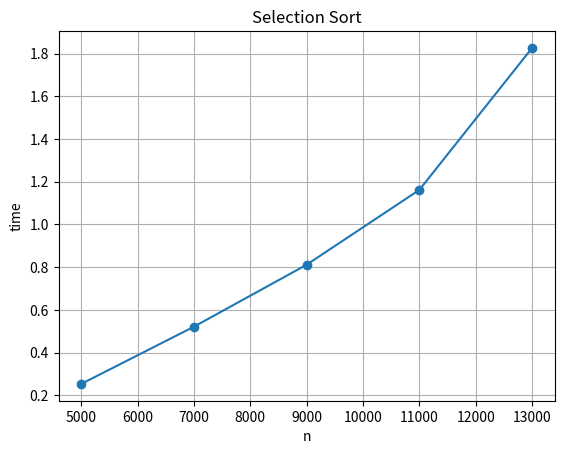

Write the Python code that produced this figure.
import random, time
import matplotlib.pyplot as plt

def selection_sort(a):
    for i in range(len(a)):
        m = i
        for j in range(i+1, len(a)):
            if a[j] < a[m]:
                m = j
        a[i], a[m] = a[m], a[i]

n_values = [5000, 7000, 9000, 11000, 13000]
time_taken = []

for n in n_values:
    arr = [random.randint(1, 100000) for _ in range(n)]

    start = time.time()
    selection_sort(arr)
    end = time.time()

    time_taken.append(end - start)
    print("n =", n, "Time =", end - start)

plt.plot(n_values, time_taken, marker='o')
plt.xlabel("n")
plt.ylabel("time")
plt.title("Selection Sort")
plt.grid()
plt.show()
